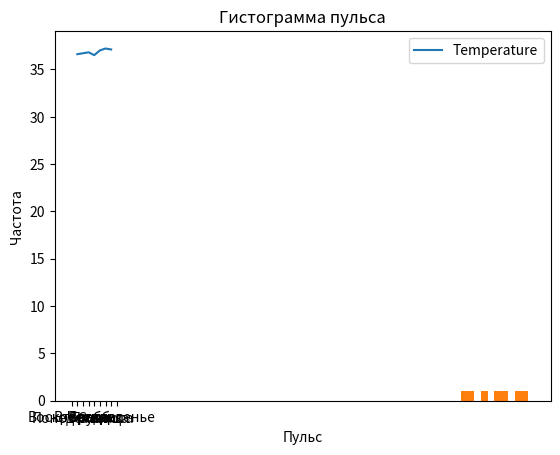

Generate this figure with matplotlib:
import pandas as pd
import matplotlib.pyplot as plt


# Создание Series
temperature_data = pd.Series([36.6, 36.7, 36.8, 36.5, 37.0, 37.2, 37.1], name='Temperature')

# Создание DataFrame
data = {
    'Day': ['Понедельник', 'Вторник', 'Среда', 'Четверг', 'Пятница', 'Суббота', 'Воскресенье'],
    'Temperature': [36.6, 36.7, 36.8, 36.5, 37.0, 37.2, 37.1],
    'Pulse': [70, 72, 75, 68, 80, 78, 76]
}
medical_records = pd.DataFrame(data)

# Фильтрация данных
high_temperature = medical_records[medical_records['Temperature'] > 37.0]

# Сортировка данных
sorted_records = medical_records.sort_values(by='Pulse', ascending=False)

# Группировка и агрегирование данных
average_temperature_by_day = medical_records.groupby('Day')['Temperature'].mean()

# График температур
medical_records.plot(x='Day', y='Temperature', kind='line')
plt.title('Температурный график')
plt.xlabel('День')
plt.ylabel('Температура')
plt.show()

# Гистограмма пульса
medical_records['Pulse'].plot(kind='hist')
plt.title('Гистограмма пульса')
plt.xlabel('Пульс')
plt.ylabel('Частота')
plt.show()
